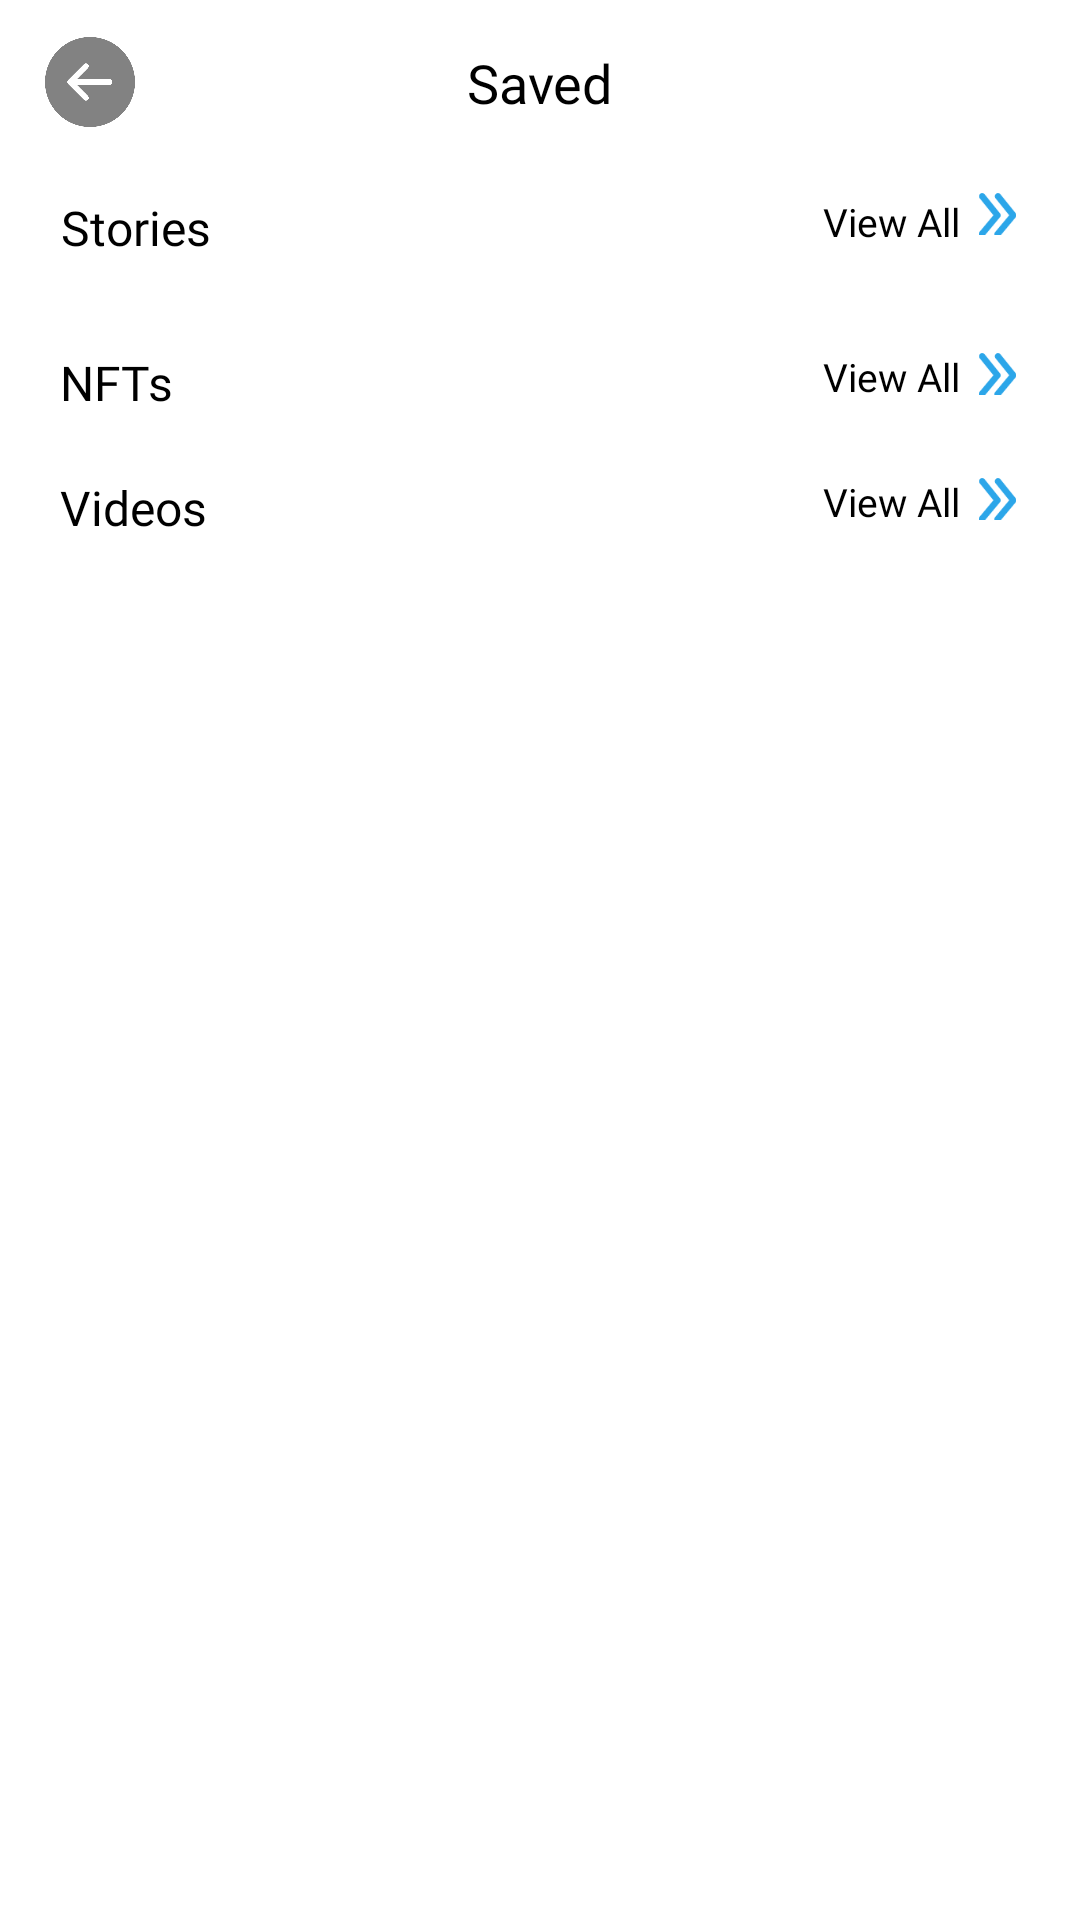

Layout XML and referenced resources for this Android screen:
<!-- AndroidManifest.xml: application theme Theme.AgnitoMedia -->
<!-- res/layout/activity_saved.xml -->
<?xml version="1.0" encoding="utf-8"?>
<RelativeLayout xmlns:android="http://schemas.android.com/apk/res/android"
    xmlns:app="http://schemas.android.com/apk/res-auto"
    xmlns:tools="http://schemas.android.com/tools"
    android:layout_width="match_parent"
    android:layout_height="match_parent"
    android:background="@color/white"
    tools:context=".activity.SavedActivity">

    <RelativeLayout
        android:id="@+id/rlMain"
        android:layout_width="match_parent"
        android:layout_height="55dp">

        <ImageView
            android:id="@+id/ivBack"
            android:layout_width="50dp"
            android:layout_height="50dp"
            android:layout_centerVertical="true"
            android:layout_marginStart="5dp"
            android:background="?actionBarItemBackground"
            android:padding="10dp"

            android:src="@drawable/backk" />

        <com.google.android.material.textview.MaterialTextView
            android:layout_width="wrap_content"
            android:layout_height="wrap_content"
            android:layout_centerInParent="true"
            android:fontFamily="@font/opensansbold"
            android:text="@string/saved"
            android:textColor="@color/black"
            android:textSize="18sp" />


    </RelativeLayout>

    <ScrollView
        android:layout_width="match_parent"
        android:layout_height="match_parent"
        android:layout_below="@+id/rlMain">

        <LinearLayout
            android:layout_width="match_parent"
            android:layout_height="wrap_content"
            android:orientation="vertical">
<RelativeLayout
    android:layout_width="match_parent"
    android:layout_height="wrap_content">
    <RelativeLayout
        android:layout_width="match_parent"
        android:id="@+id/rl1"
        android:layout_height="wrap_content">

        <com.google.android.material.textview.MaterialTextView
            android:layout_width="wrap_content"
            android:layout_height="wrap_content"
            android:layout_marginStart="20dp"
            android:layout_marginTop="10dp"
            android:fontFamily="@font/opensansbold"
            android:gravity="center_horizontal"
            android:text="@string/stories"
            android:textColor="@color/black"
            android:textSize="16sp" />

        <com.google.android.material.textview.MaterialTextView
            android:id="@+id/viewStories"
            android:layout_width="wrap_content"
            android:layout_height="wrap_content"
            android:layout_marginTop="10dp"
            android:layout_marginEnd="5dp"
            android:layout_toStartOf="@+id/iv"
            android:fontFamily="@font/opensansbold"
            android:gravity="center_horizontal"
            android:text="@string/view_all"
            android:textColor="@color/black"
            android:textSize="13sp" />

        <ImageView
            android:id="@+id/iv"
            android:layout_width="15dp"
            android:layout_height="15dp"
            android:layout_alignParentEnd="true"
            android:layout_centerVertical="true"
            android:layout_marginEnd="20dp"
            android:src="@drawable/bluearrow" />
    </RelativeLayout>

    <RelativeLayout
        android:layout_width="match_parent"
        android:layout_below="@+id/rl1"
        android:id="@+id/rl2"
        android:layout_marginTop="10dp"
        android:layout_height="wrap_content">

        <androidx.recyclerview.widget.RecyclerView
            android:id="@+id/rvStory"
            android:layout_width="match_parent"
            android:layout_height="wrap_content" />

    </RelativeLayout>


    <RelativeLayout
        android:layout_width="match_parent"
        android:layout_below="@+id/rl2"
        android:id="@+id/rl3"
        android:layout_height="wrap_content">

        <com.google.android.material.textview.MaterialTextView
            android:layout_width="wrap_content"
            android:layout_height="wrap_content"
            android:layout_marginStart="20dp"
            android:layout_marginTop="20dp"
            android:fontFamily="@font/opensansbold"
            android:gravity="center_horizontal"
            android:text="@string/nfts"
            android:textColor="@color/black"
            android:textSize="16sp" />

        <com.google.android.material.textview.MaterialTextView
            android:layout_width="wrap_content"
            android:layout_height="wrap_content"
            android:id="@+id/viewNft"
            android:layout_marginTop="20dp"
            android:layout_marginEnd="5dp"
            android:layout_toStartOf="@+id/iv1"
            android:fontFamily="@font/opensansbold"
            android:gravity="center_horizontal"
            android:text="@string/view_all"
            android:textColor="@color/black"
            android:textSize="13sp" />

        <ImageView
            android:id="@+id/iv1"
            android:layout_width="15dp"
            android:layout_height="15dp"
            android:layout_alignParentEnd="true"
            android:layout_marginTop="20dp"
            android:layout_marginEnd="20dp"
            android:src="@drawable/bluearrow" />
    </RelativeLayout>

    <RelativeLayout
        android:layout_width="wrap_content"
        android:layout_below="@+id/rl3"
        android:id="@+id/rl4"
        android:layout_height="wrap_content">

        <androidx.recyclerview.widget.RecyclerView
            android:id="@+id/rvNft"
            android:layout_width="wrap_content"
            android:layout_marginStart="20dp"
            android:layout_marginEnd="20dp"
            android:layout_height="wrap_content"/>

    </RelativeLayout>



    <RelativeLayout
        android:layout_width="match_parent"
        android:layout_below="@+id/rl4"
        android:id="@+id/rl5"
        android:layout_height="wrap_content">

        <com.google.android.material.textview.MaterialTextView
            android:layout_width="wrap_content"
            android:layout_height="wrap_content"
            android:layout_marginStart="20dp"
            android:layout_marginTop="20dp"
            android:fontFamily="@font/opensansbold"
            android:gravity="center_horizontal"
            android:text="@string/videos"
            android:textColor="@color/black"
            android:textSize="16sp" />

        <com.google.android.material.textview.MaterialTextView
            android:layout_width="wrap_content"
            android:layout_height="wrap_content"
            android:layout_marginTop="20dp"
            android:layout_marginEnd="5dp"
            android:id="@+id/viewVideos"
            android:layout_toStartOf="@+id/iv2"
            android:fontFamily="@font/opensansbold"
            android:gravity="center_horizontal"
            android:text="@string/view_all"
            android:textColor="@color/black"
            android:textSize="13sp" />

        <ImageView
            android:id="@+id/iv2"
            android:layout_width="15dp"
            android:layout_height="15dp"
            android:layout_alignParentEnd="true"
            android:layout_marginTop="20dp"
            android:layout_marginEnd="20dp"
            android:src="@drawable/bluearrow" />
    </RelativeLayout>

    <RelativeLayout
        android:layout_width="wrap_content"
        android:layout_below="@+id/rl5"
        android:layout_height="wrap_content">

        <androidx.recyclerview.widget.RecyclerView
            android:id="@+id/rvVideo"
            android:layout_width="wrap_content"
            android:layout_marginStart="20dp"
            android:layout_marginEnd="20dp"
            android:layout_height="wrap_content"></androidx.recyclerview.widget.RecyclerView>

    </RelativeLayout>


</RelativeLayout>



        </LinearLayout>
    </ScrollView>
</RelativeLayout>
<!-- resources referenced by this layout -->
<resources>
  <color name="black">#FF000000</color>
  <color name="white">#FFFFFFFF</color>
  <!-- drawable backk: png bitmap (drawable, 9565 bytes) -->
  <!-- drawable bluearrow: png bitmap (drawable, 963 bytes) -->
  <string name="nfts">NFTs</string>
  <string name="saved">Saved</string>
  <string name="stories">Stories</string>
  <string name="videos">Videos</string>
  <string name="view_all">View All</string>
  <style name="Theme.AgnitoMedia" parent="Theme.MaterialComponents.DayNight.NoActionBar">
          
          <item name="colorPrimary">@color/purple_500</item>
          <item name="colorPrimaryVariant">@color/purple_700</item>
          <item name="colorOnPrimary">@color/white</item>
          
          <item name="colorSecondary">@color/teal_200</item>
          <item name="colorSecondaryVariant">@color/teal_700</item>
          <item name="colorOnSecondary">@color/black</item>
          
          <item name="android:statusBarColor" tools:targetApi="l">?attr/colorPrimaryVariant</item>
          
      </style>
  <color name="purple_500">#2CA6E9</color>
  <color name="purple_700">#2CA6E9</color>
  <color name="teal_200">#2CA6E9</color>
  <color name="teal_700">#FF018786</color>
</resources>
